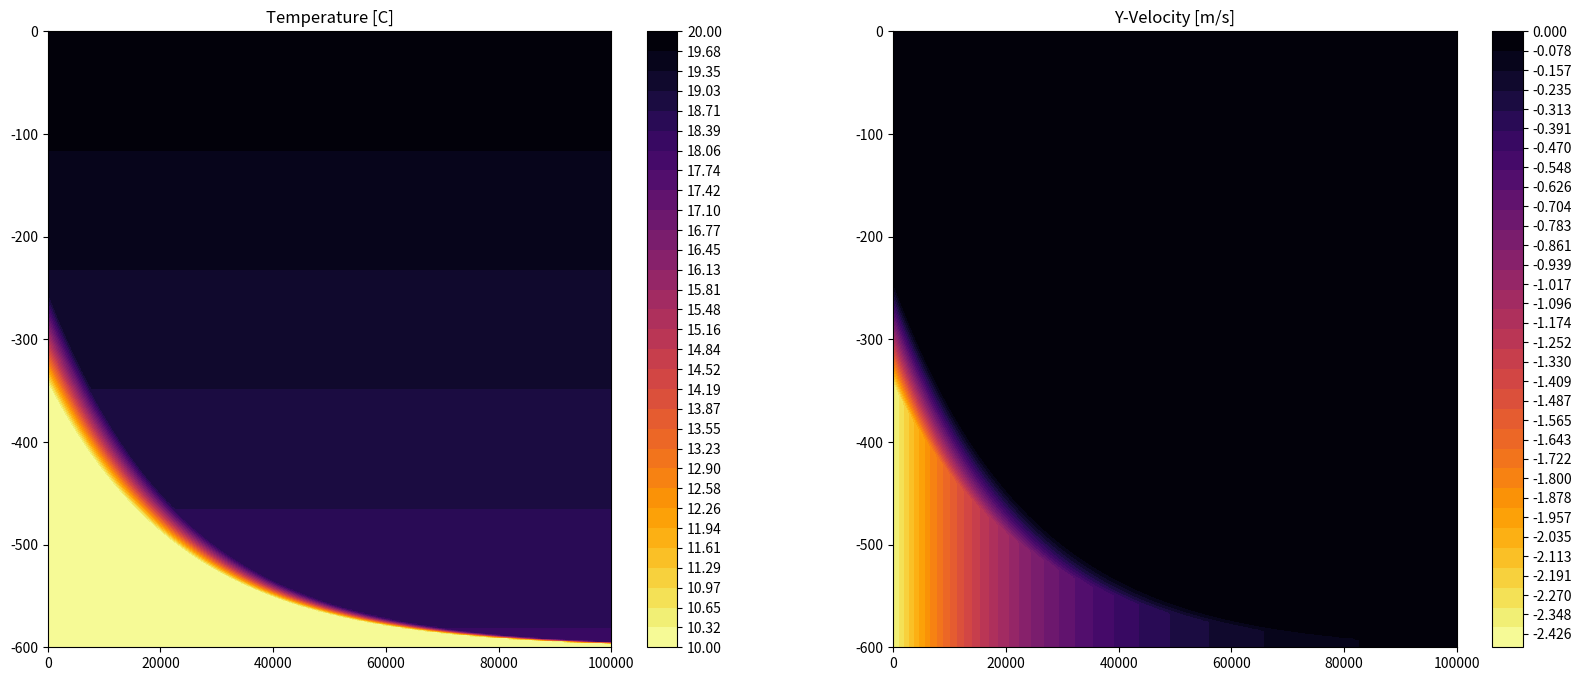

Source code (Python):
"""
Define DOME inflow temperature/density and velocity fields.

Inflow field is stratified and in geostrophic balance.
Equations are based on Legg et al. (2006)

"""
import numpy

# constants
bay_width = 100e3
bay_depth = h_e = 600.
bay_length = 50e3
bay_x_lim = [800e3, 900e3]
basin_lx = 1100e3
basin_ly = 600e3
basin_extend = 120e3
basin_depth = 3600.

# define bathymetry slope
y_slope = [300e3, 600e3]
depth_lim = [3600., 600.]

h_0 = 300.0       # inflow height [m]
delta_rho = 2.0   # density anomaly [kg/m3]
rho_0 = 1000.0    # reference density [kg/m3]
g = 9.81          # gravitational acceleration [m/s2]
b_0 = 0.0         # buoyancy at surface [m/s2]
f_0 = 1e-4        # Coriolis parameter [1/s]
Ri_m = 1.0/3.0    # minimum gradient Richardson number

# temperature limits for a linear equation of state
temp_lim = [10.0, 20.0]
alpha = delta_rho/(temp_lim[1] - temp_lim[0])  # thermal expansion coeff
beta = 0.0  # haline contraction coeff
t_ref = temp_lim[1]
salt_const = 0.0

# buoyancy anomaly
# b = -g/rho_0 (rho - rho_0)  [m/s2]
db_0 = -g/rho_0 * -delta_rho

# inflow velocity amplitude [m/s]
U_0 = numpy.sqrt(db_0*h_0)

# buoyancy frequency of the background stratification
# N2 = - g/rho_0 d(rho)/dz = d(b)/dz
N2 = db_0/basin_depth

# length scale of decay
L_rho = U_0/f_0

# inflow depth as a function of x_w = distance from western wall of the bay
h_func = lambda x_w: h_0 * numpy.exp(-x_w/L_rho)

# modified z coordinate
z_star_func = lambda x_w, z: (z - h_func(x_w) + h_e + 1e-3)/h_func(x_w)

# function F(z_star)
F_func = lambda z_star: numpy.maximum(numpy.minimum(1./Ri_m * (z_star)/(z_star + 1.) + 0.5, 1.0), 0.0)

# solution for buoyancy, b = min(b_a, b_b)
b_a_func = lambda x_w, z: b_0 - db_0*(1. - F_func(z_star_func(x_w, z)))
b_b_func = lambda x_w, z: b_0 + N2*z  # background stratification
b_func = lambda x_w, z: numpy.minimum(b_a_func(x_w, z), b_b_func(x_w, z))

v_func = lambda x_w, z: -U_0*numpy.exp(-x_w/L_rho)*(1 - F_func(z_star_func(x_w, z)))

# compute density solution
rho_func = lambda x_w, z: -rho_0/g*b_func(x_w, z) + rho_0

# compute temperature solution from linear equation of state
# rho = rho_0 - alpha*(t - t_ref)
temp_func = lambda x_w, z: -(rho_func(x_w, z) - rho_0)/alpha + t_ref


def plot_fields():
    """plots inflow temperature and velocity fields"""

    import matplotlib.pyplot as plt
    x_plot = numpy.linspace(0, bay_width, 500)
    z_plot = numpy.linspace(-bay_depth, 0, 400)

    X, Z = numpy.meshgrid(x_plot, z_plot)

    fig, ax_list = plt.subplots(nrows=1, ncols=2, figsize=(20, 8))

    b_plot = b_func(X, Z)
    v_plot = v_func(X, Z)
    rho_plot = rho_func(X, Z)
    temp_plot = temp_func(X, Z)

    print('buoyancy anomaly= {:}'.format(db_0))
    print('U_0= {:}'.format(U_0))
    print('N2= {:}, N= {:}'.format(N2, numpy.sqrt(N2)))
    print('buoyancy= {:} .. {:}'.format(b_plot.min(), b_plot.max()))
    print('density= {:} .. {:}'.format(rho_plot.min(), rho_plot.max()))
    print('temperature= {:} .. {:}'.format(temp_plot.min(), temp_plot.max()))
    print('v velocity= {:} .. {:}'.format(v_plot.min(), v_plot.max()))

    cmap = plt.get_cmap('inferno_r')

    ax = ax_list[0]
    levs = numpy.linspace(temp_plot.min(), temp_plot.max(), 32)
    cax = ax.contourf(x_plot, z_plot, temp_plot, levels=levs, cmap=cmap)
    fig.colorbar(cax, ax=ax, ticks=levs, orientation='vertical')
    ax.set_title('Temperature [C]')

    ax = ax_list[1]
    levs = numpy.linspace(v_plot.min(), v_plot.max(), 32)
    cax = ax.contourf(x_plot, z_plot, v_plot, 32, cmap=cmap)
    fig.colorbar(cax, ax=ax, ticks=levs, orientation='vertical')
    ax.set_title('Y-Velocity [m/s]')

    imgfile = 'inflow_fields.png'
    print('saving image: {:}'.format(imgfile))
    fig.savefig(imgfile, bbox_inches='tight')


if __name__ == '__main__':
    plot_fields()
